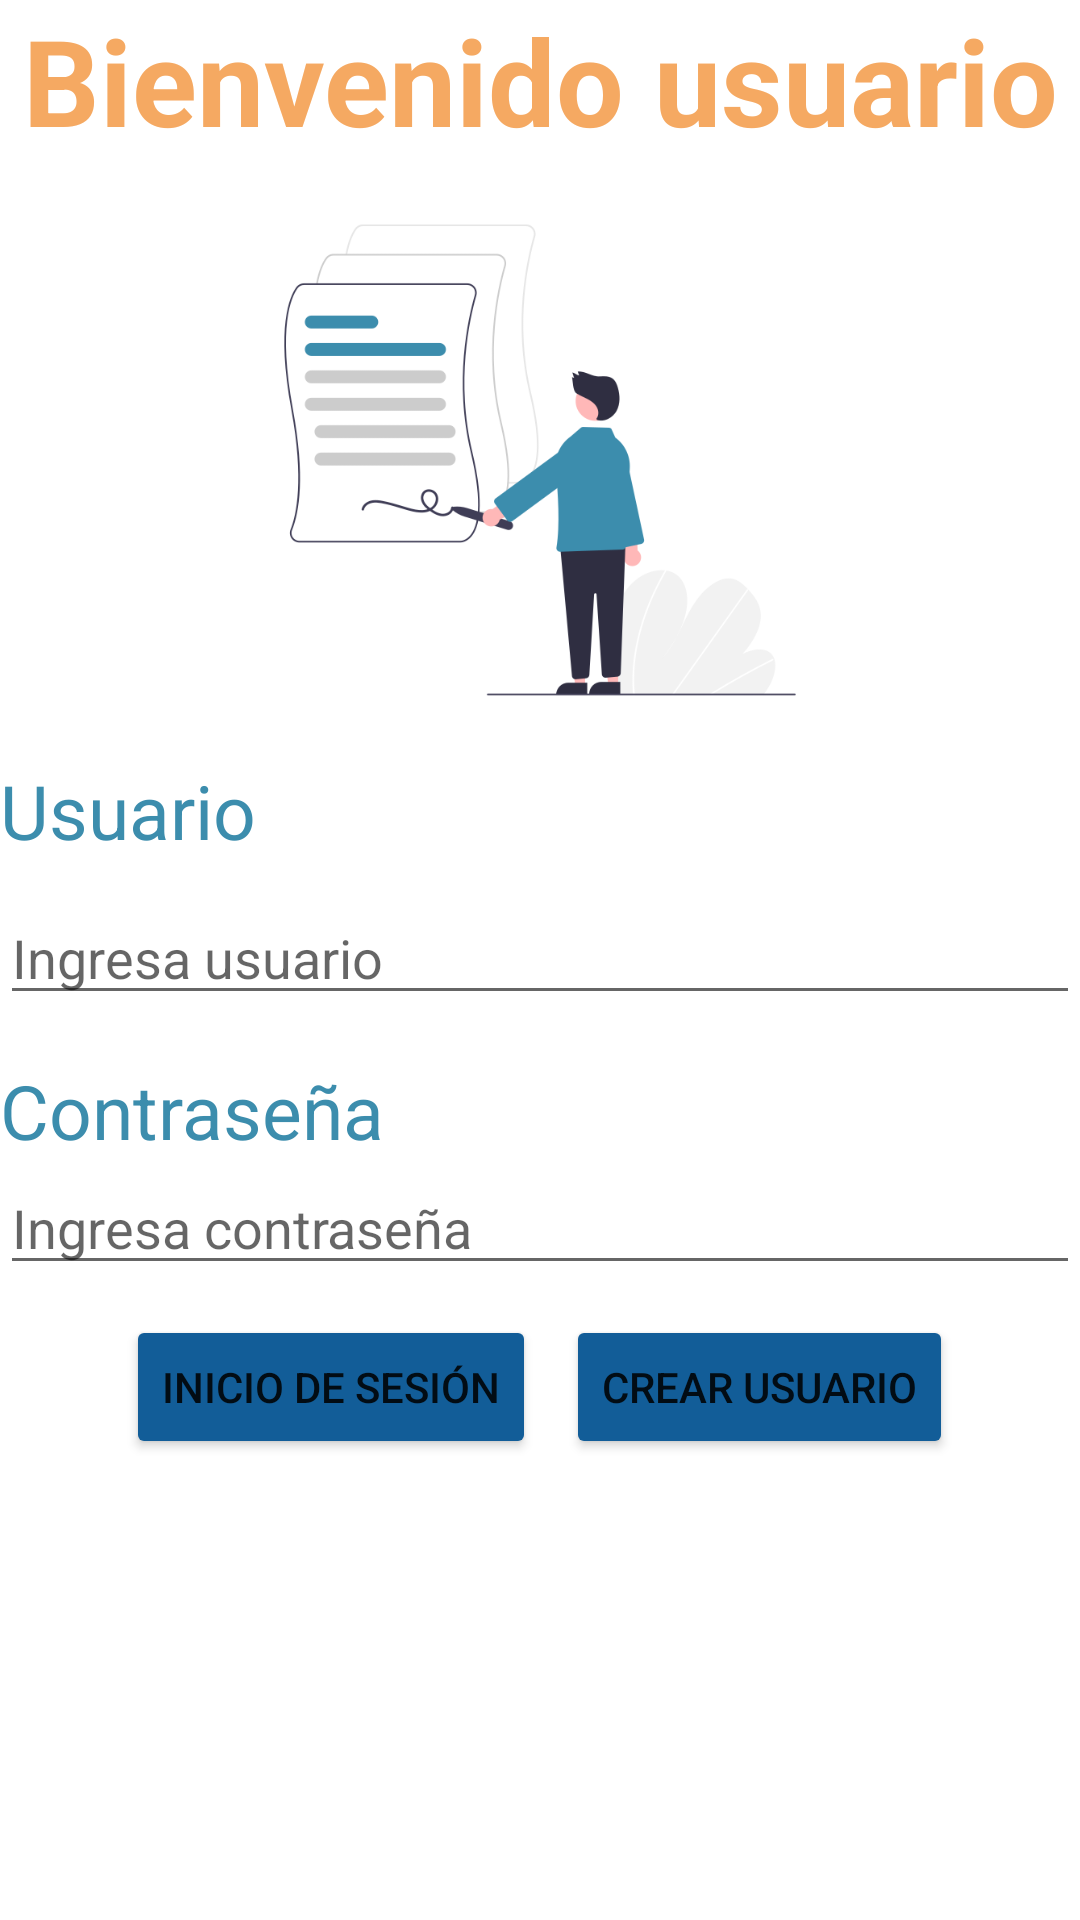

Layout XML and referenced resources for this Android screen:
<!-- AndroidManifest.xml: application theme Theme.Servi2Tecnico -->
<!-- res/layout/activity_main.xml -->
<?xml version="1.0" encoding="utf-8"?>
<LinearLayout xmlns:android="http://schemas.android.com/apk/res/android"
    xmlns:app="http://schemas.android.com/apk/res-auto"
    xmlns:tools="http://schemas.android.com/tools"
    android:layout_width="match_parent"
    android:layout_height="match_parent"
    android:orientation="vertical"
    android:layout_margin="10dp"
    tools:context=".MainActivity">

    <TextView
        android:layout_width="match_parent"
        android:layout_height="wrap_content"
        android:text="Bienvenido usuario"
        android:gravity="center"
        android:textColor="@color/naranja"
        android:textSize="40dp"
        android:textStyle="bold"
        />
    <ImageView
        android:layout_width="match_parent"
        android:layout_height="200dp"
        android:src="@drawable/splash"/>

    <ScrollView
        android:layout_width="match_parent"
        android:layout_height="match_parent">

        <LinearLayout
            android:layout_width="match_parent"
            android:layout_height="wrap_content"
            android:orientation="vertical" >
            <TextView
                android:layout_width="match_parent"
                android:layout_height="wrap_content"
                android:text="Usuario"
                android:textColor="@color/azul"
                android:textSize="25dp"
                android:layout_marginBottom="10dp"/>
            <EditText
                android:id="@+id/txtUsuario"
                android:hint="Ingresa usuario"
                android:layout_width="match_parent"
                android:layout_height="wrap_content"
                android:ems="10"
                android:inputType="textPersonName"
                android:layout_marginBottom="15dp"/>
            <TextView
                android:layout_width="match_parent"
                android:layout_height="wrap_content"
                android:text="Contraseña"
                android:textColor="@color/azul"
                android:textSize="25dp"/>
            <EditText
                android:hint="Ingresa contraseña"
                android:id="@+id/txtContrasena"
                android:layout_width="match_parent"
                android:layout_height="wrap_content"
                android:ems="10"
                android:inputType="textPassword" />
            <LinearLayout
                android:layout_width="match_parent"
                android:layout_height="wrap_content"
                android:gravity="center"
               android:layout_marginTop="10dp"
                android:orientation="horizontal">
                <Button
                    android:id="@+id/btnLogin"
                    android:layout_width="wrap_content"
                    android:layout_height="wrap_content"
                    android:text="Inicio de Sesión"
                    android:backgroundTint="@color/azul_fuerte"
                    android:layout_marginRight="10dp"/>
                <Button
                    android:id="@+id/btnCrear"
                    android:layout_width="wrap_content"
                    android:layout_height="wrap_content"
                    android:backgroundTint="@color/azul_fuerte"
                    android:text="Crear Usuario" />
            </LinearLayout>
        </LinearLayout>
    </ScrollView>
</LinearLayout>
<!-- resources referenced by this layout -->
<resources>
  <color name="azul">#3C8DAD</color>
  <color name="azul_fuerte">#125D98</color>
  <color name="naranja">#F5A962</color>
  <!-- drawable splash: png bitmap (drawable, 33411 bytes) -->
  <style name="Theme.Servi2Tecnico" parent="Theme.MaterialComponents.DayNight.DarkActionBar">
          
          <item name="colorPrimary">@color/purple_500</item>
          <item name="colorPrimaryVariant">@color/purple_700</item>
          <item name="colorOnPrimary">@color/white</item>
          
          <item name="colorSecondary">@color/teal_200</item>
          <item name="colorSecondaryVariant">@color/teal_700</item>
          <item name="colorOnSecondary">@color/black</item>
          
          <item name="android:statusBarColor" tools:targetApi="l">?attr/colorPrimaryVariant</item>
          
      </style>
  <color name="purple_500">#FF6200EE</color>
  <color name="purple_700">#FF3700B3</color>
  <color name="white">#FFFFFFFF</color>
  <color name="teal_200">#FF03DAC5</color>
  <color name="teal_700">#FF018786</color>
  <color name="black">#FF000000</color>
</resources>
